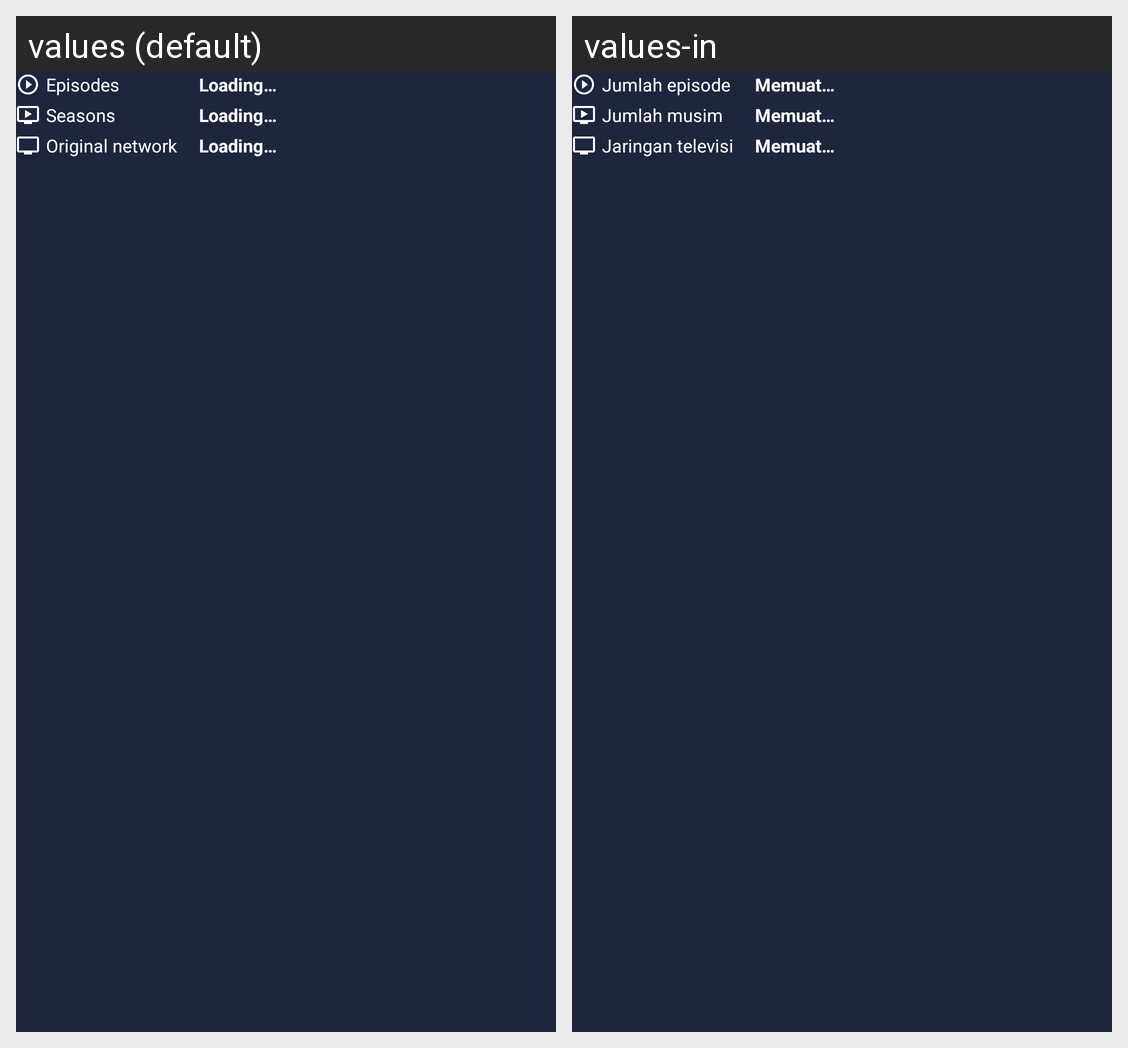

For this localized Android screen grid, give each drawn string resource with its value in every locale shown.
Android screen res/layout/layout_detail_tvshow.xml rendered under 2 locales, left to right: values (default), values-in. Device: Nexus 5 (rendered at 1080×1920; each locale shown at half size, 540×960, under a caption strip naming it); theme AppTheme.
Strings drawn on this screen, with the default value and each locale's value (text and hints the layout hard-codes, and strings that could not be matched under every locale, appear in the picture but are not listed):

tvs_episode
  values: Episodes
  values-in: Jumlah episode

loading
  values: Loading…
  values-in: Memuat…

tvs_season
  values: Seasons
  values-in: Jumlah musim

tvs_network
  values: Original network
  values-in: Jaringan televisi
